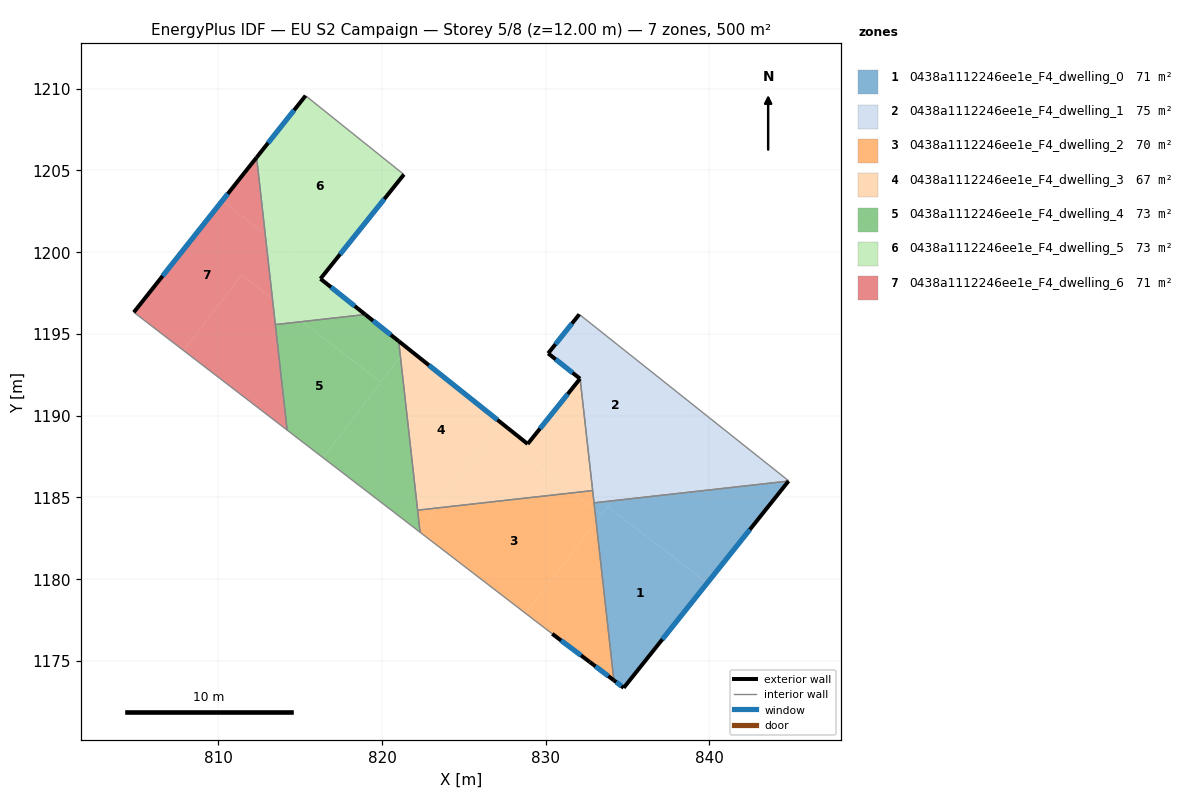
=== STOREY PLAN SPEC (per zone: floor XY polygon, exterior-wall plan segments, windows/doors) ===
zone 1: 0438a1112246ee1e_F4_dwelling_0  (71.5 m²)
  floor: (839.89, 1179.76) (834.78, 1173.36) (834.18, 1173.81) (833.10, 1183.53) (833.79, 1184.45)
  floor: (844.86, 1186.00) (839.89, 1179.76) (833.79, 1184.45) (834.06, 1184.79)
  floor: (833.41, 1183.95) (833.10, 1183.53) (833.01, 1184.26)
  floor: (834.06, 1184.79) (833.41, 1183.95) (833.01, 1184.26) (832.97, 1184.67)
  exterior wall: (834.18, 1173.81) – (834.78, 1173.36)  [0.8 m]
    window: (834.32, 1173.71) – (834.64, 1173.46)  [0.6 m²]
  exterior wall: (834.78, 1173.36) – (844.86, 1186.00)  [16.2 m]
    window: (837.15, 1176.33) – (842.50, 1183.03)  [13.6 m²]
  interior walls: 2
zone 2: 0438a1112246ee1e_F4_dwelling_1  (74.6 m²)
  floor: (844.87, 1186.01) (844.86, 1186.00) (834.06, 1184.79) (838.74, 1190.89)
  floor: (838.74, 1190.89) (834.06, 1184.79) (832.97, 1184.67) (832.12, 1192.27) (830.16, 1193.81) (832.07, 1196.20)
  exterior wall: (830.16, 1193.81) – (832.11, 1192.26)  [2.5 m]
    window: (830.62, 1193.45) – (831.65, 1192.63)  [2.1 m²]
  exterior wall: (832.07, 1196.20) – (830.16, 1193.81)  [3.1 m]
    window: (831.62, 1195.64) – (830.61, 1194.37)  [2.6 m²]
  interior walls: 5
zone 3: 0438a1112246ee1e_F4_dwelling_2  (70.4 m²)
  floor: (833.01, 1184.26) (833.09, 1183.53) (828.78, 1177.91) (822.33, 1182.87) (822.31, 1183.07) (823.28, 1184.34) (831.68, 1185.28)
  floor: (833.09, 1183.53) (834.18, 1173.81) (832.71, 1174.93) (830.41, 1176.66) (828.78, 1177.91)
  floor: (832.88, 1185.42) (833.01, 1184.26) (831.68, 1185.28)
  floor: (823.28, 1184.34) (822.31, 1183.07) (822.18, 1184.22)
  exterior wall: (832.71, 1174.93) – (834.18, 1173.81)  [1.8 m]
    window: (833.06, 1174.67) – (833.84, 1174.08)  [1.6 m²]
  exterior wall: (830.41, 1176.66) – (832.71, 1174.93)  [2.9 m]
    window: (830.95, 1176.25) – (832.17, 1175.34)  [2.4 m²]
  interior walls: 5
zone 4: 0438a1112246ee1e_F4_dwelling_3  (67.3 m²)
  floor: (827.29, 1189.56) (823.28, 1184.34) (822.18, 1184.22) (821.13, 1193.60) (821.54, 1194.14)
  floor: (828.91, 1188.27) (828.48, 1187.74) (831.68, 1185.28) (823.28, 1184.34) (827.29, 1189.56)
  floor: (832.12, 1192.26) (832.88, 1185.42) (831.68, 1185.28) (828.48, 1187.74)
  floor: (821.54, 1194.14) (821.13, 1193.60) (821.02, 1194.56)
  exterior wall: (828.91, 1188.27) – (821.02, 1194.56)  [10.1 m]
    window: (827.06, 1189.75) – (822.87, 1193.08)  [8.5 m²]
  exterior wall: (832.11, 1192.26) – (828.91, 1188.27)  [5.1 m]
    window: (831.36, 1191.32) – (829.66, 1189.21)  [4.3 m²]
  interior walls: 3
zone 5: 0438a1112246ee1e_F4_dwelling_4  (72.5 m²)
  floor: (821.13, 1193.60) (822.31, 1183.07) (822.22, 1182.96) (816.39, 1187.43)
  floor: (822.31, 1183.07) (822.33, 1182.87) (822.22, 1182.96)
  floor: (819.93, 1192.05) (816.39, 1187.43) (814.20, 1189.12) (813.48, 1195.57) (815.11, 1195.75)
  floor: (821.02, 1194.56) (821.13, 1193.60) (819.93, 1192.05) (815.11, 1195.75) (818.98, 1196.19)
  exterior wall: (821.02, 1194.56) – (818.98, 1196.19)  [2.6 m]
    window: (820.54, 1194.94) – (819.46, 1195.81)  [2.2 m²]
  interior walls: 5
zone 6: 0438a1112246ee1e_F4_dwelling_5  (72.5 m²)
  floor: (821.34, 1204.75) (816.31, 1198.46) (812.86, 1201.11) (812.33, 1205.80) (815.33, 1209.57)
  floor: (816.31, 1198.46) (816.24, 1198.37) (818.98, 1196.19) (815.11, 1195.75) (813.30, 1197.14) (812.86, 1201.11)
  floor: (815.11, 1195.75) (813.48, 1195.57) (813.30, 1197.14)
  exterior wall: (815.33, 1209.57) – (812.33, 1205.80)  [4.8 m]
    window: (814.62, 1208.69) – (813.04, 1206.68)  [4.1 m²]
  exterior wall: (816.24, 1198.37) – (821.34, 1204.75)  [8.2 m]
    window: (817.44, 1199.87) – (820.14, 1203.25)  [6.9 m²]
  exterior wall: (818.98, 1196.19) – (816.24, 1198.37)  [3.5 m]
    window: (818.33, 1196.70) – (816.88, 1197.86)  [3.0 m²]
  interior walls: 3
zone 7: 0438a1112246ee1e_F4_dwelling_6  (71.5 m²)
  floor: (813.30, 1197.14) (814.20, 1189.12) (807.87, 1193.98) (811.41, 1198.60)
  floor: (812.86, 1201.11) (813.30, 1197.14) (811.41, 1198.60) (807.87, 1193.98) (804.82, 1196.32) (810.22, 1203.13)
  floor: (812.33, 1205.80) (812.86, 1201.11) (810.22, 1203.13)
  exterior wall: (812.33, 1205.80) – (804.82, 1196.32)  [12.1 m]
    window: (810.57, 1203.57) – (806.58, 1198.55)  [10.2 m²]
  interior walls: 3

=== DERIVED (storey summary) ===
Building: EU S2 Campaign
Storey: 5 of 8  (floor level z = 12.00 m)
Storey gross floor area: 500.3 m²
Zones on this storey: 7
  - 0438a1112246ee1e_F4_dwelling_0: floor 71.5 m²; exterior wall 16.9 m (50.8 m²); 2 window(s) 14.3 m²; WWR 28.1%
  - 0438a1112246ee1e_F4_dwelling_1: floor 74.6 m²; exterior wall 5.5 m (16.6 m²); 2 window(s) 4.7 m²; WWR 28.1%
  - 0438a1112246ee1e_F4_dwelling_2: floor 70.4 m²; exterior wall 4.7 m (14.2 m²); 2 window(s) 4.0 m²; WWR 28.1%
  - 0438a1112246ee1e_F4_dwelling_3: floor 67.3 m²; exterior wall 15.2 m (45.6 m²); 2 window(s) 12.8 m²; WWR 28.1%
  - 0438a1112246ee1e_F4_dwelling_4: floor 72.5 m²; exterior wall 2.6 m (7.8 m²); 1 window(s) 2.2 m²; WWR 28.1%
  - 0438a1112246ee1e_F4_dwelling_5: floor 72.5 m²; exterior wall 16.5 m (49.5 m²); 3 window(s) 13.9 m²; WWR 28.1%
  - 0438a1112246ee1e_F4_dwelling_6: floor 71.5 m²; exterior wall 12.1 m (36.3 m²); 1 window(s) 10.2 m²; WWR 28.1%
Zone adjacency (shared interzone walls):
  - 0438a1112246ee1e_F4_dwelling_0 ↔ 0438a1112246ee1e_F4_dwelling_1
  - 0438a1112246ee1e_F4_dwelling_0 ↔ 0438a1112246ee1e_F4_dwelling_2
  - 0438a1112246ee1e_F4_dwelling_1 ↔ 0438a1112246ee1e_F4_dwelling_2
  - 0438a1112246ee1e_F4_dwelling_1 ↔ 0438a1112246ee1e_F4_dwelling_3
  - 0438a1112246ee1e_F4_dwelling_2 ↔ 0438a1112246ee1e_F4_dwelling_3
  - 0438a1112246ee1e_F4_dwelling_2 ↔ 0438a1112246ee1e_F4_dwelling_4
  - 0438a1112246ee1e_F4_dwelling_3 ↔ 0438a1112246ee1e_F4_dwelling_4
  - 0438a1112246ee1e_F4_dwelling_4 ↔ 0438a1112246ee1e_F4_dwelling_5
  - 0438a1112246ee1e_F4_dwelling_4 ↔ 0438a1112246ee1e_F4_dwelling_6
  - 0438a1112246ee1e_F4_dwelling_5 ↔ 0438a1112246ee1e_F4_dwelling_6